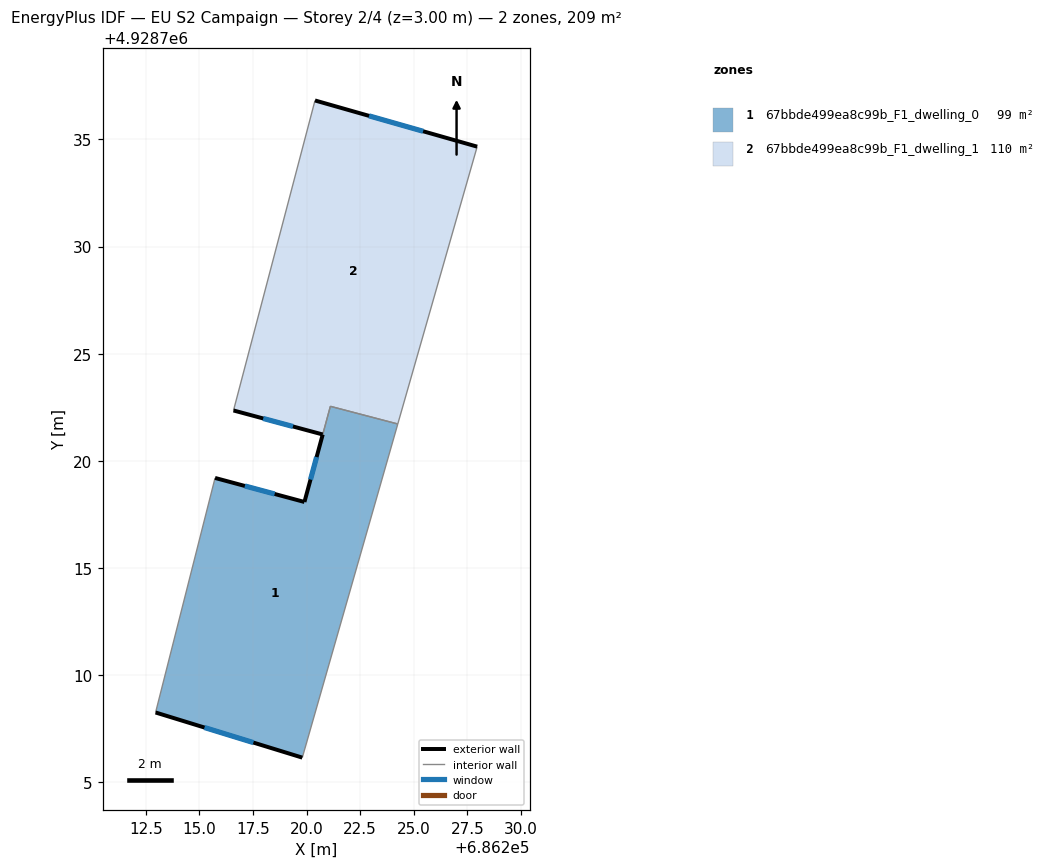
=== STOREY PLAN SPEC (per zone: floor XY polygon, exterior-wall plan segments, windows/doors) ===
zone 1: 67bbde499ea8c99b_F1_dwelling_0  (98.6 m²)
  floor: (686224.25, 4928721.72) (686219.80, 4928706.15) (686212.95, 4928708.26) (686215.73, 4928719.20) (686219.90, 4928718.08) (686221.11, 4928722.54)
  exterior wall: (686212.95, 4928708.26) – (686219.80, 4928706.15)  [7.2 m]
    window: (686215.23, 4928707.56) – (686217.52, 4928706.85)  [2.4 m²]
  exterior wall: (686219.90, 4928718.08) – (686215.73, 4928719.20)  [4.3 m]
    window: (686218.51, 4928718.45) – (686217.12, 4928718.83)  [1.4 m²]
  exterior wall: (686220.75, 4928721.23) – (686219.90, 4928718.08)  [3.3 m]
    window: (686220.47, 4928720.18) – (686220.18, 4928719.13)  [1.1 m²]
  interior walls: 4
zone 2: 67bbde499ea8c99b_F1_dwelling_1  (110.4 m²)
  floor: (686227.96, 4928734.66) (686224.25, 4928721.72) (686221.11, 4928722.54) (686220.75, 4928721.23) (686216.59, 4928722.35) (686220.39, 4928736.82)
  exterior wall: (686216.59, 4928722.35) – (686220.75, 4928721.23)  [4.3 m]
    window: (686217.98, 4928721.98) – (686219.36, 4928721.60)  [1.4 m²]
  exterior wall: (686227.96, 4928734.66) – (686220.39, 4928736.82)  [7.9 m]
    window: (686225.44, 4928735.38) – (686222.91, 4928736.10)  [2.6 m²]
  interior walls: 4

=== DERIVED (storey summary) ===
Building: EU S2 Campaign
Storey: 2 of 4  (floor level z = 3.00 m)
Storey gross floor area: 209.0 m²
Zones on this storey: 2
  - 67bbde499ea8c99b_F1_dwelling_0: floor 98.6 m²; exterior wall 14.7 m (44.2 m²); 3 window(s) 4.9 m²; WWR 11.1%
  - 67bbde499ea8c99b_F1_dwelling_1: floor 110.4 m²; exterior wall 12.2 m (36.5 m²); 2 window(s) 4.1 m²; WWR 11.1%
Zone adjacency (shared interzone walls):
  - 67bbde499ea8c99b_F1_dwelling_0 ↔ 67bbde499ea8c99b_F1_dwelling_1